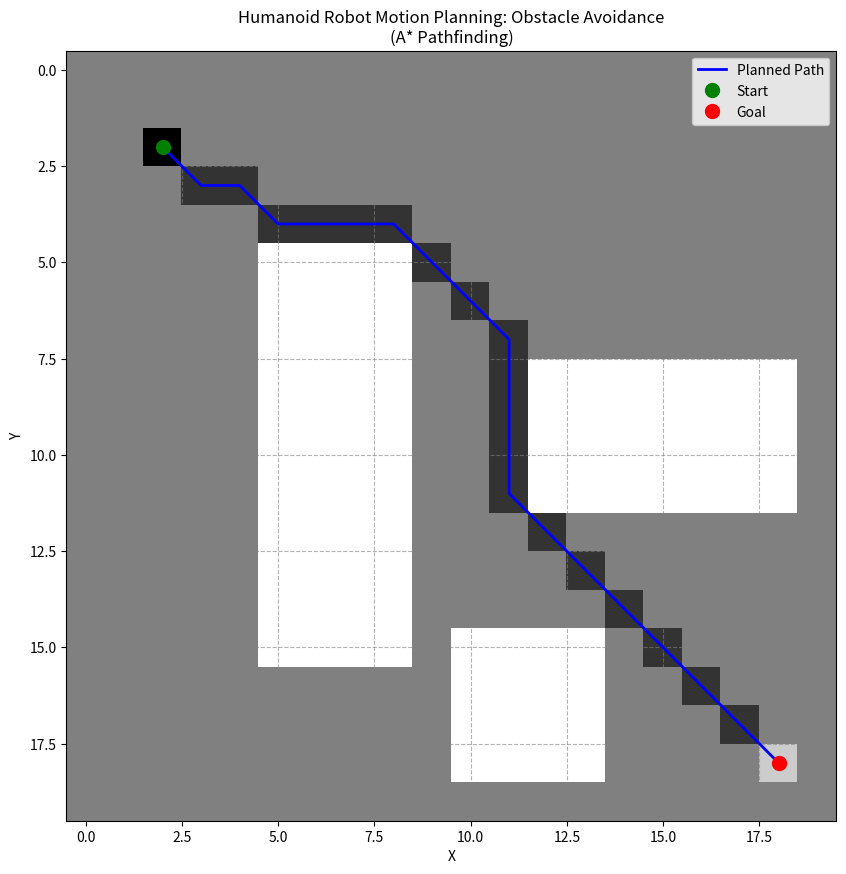

This chart was generated by the following Python code:
"""
Simulated Motion Planning Example for Chapter 8

This script demonstrates basic motion planning concepts for humanoid robots,
specifically focusing on obstacle avoidance using a grid-based A* algorithm.
It simulates a 2D top-down view of the environment where the robot needs
to find a path from a start point to a goal point while avoiding obstacles.
"""

import numpy as np
import matplotlib.pyplot as plt
from heapq import heappush, heappop
import math

class GridEnvironment:
    """
    Represents a 2D grid environment for motion planning.
    0 = free space, 1 = obstacle.
    """
    def __init__(self, width, height):
        self.width = width
        self.height = height
        self.grid = np.zeros((height, width), dtype=int)

    def add_obstacle(self, x, y):
        """Add a single obstacle cell."""
        if 0 <= x < self.width and 0 <= y < self.height:
            self.grid[y, x] = 1

    def add_obstacle_rectangle(self, x_min, y_min, x_max, y_max):
        """Add a rectangular obstacle."""
        for y in range(max(0, y_min), min(self.height, y_max + 1)):
            for x in range(max(0, x_min), min(self.width, x_max + 1)):
                self.grid[y, x] = 1

    def is_free(self, x, y):
        """Check if a cell is free (not an obstacle)."""
        if 0 <= x < self.width and 0 <= y < self.height:
            return self.grid[y, x] == 0
        return False  # Out of bounds considered occupied

    def get_neighbors(self, x, y):
        """Get 8-connected neighbors of a cell."""
        neighbors = []
        for dx in [-1, 0, 1]:
            for dy in [-1, 0, 1]:
                if dx == 0 and dy == 0:
                    continue  # Skip the cell itself
                nx, ny = x + dx, y + dy
                if self.is_free(nx, ny):
                    # Add cost based on movement type (diagonal vs straight)
                    cost = math.sqrt(2) if dx != 0 and dy != 0 else 1.0
                    neighbors.append((nx, ny, cost))
        return neighbors

def heuristic(a, b):
    """Euclidean distance heuristic for A*."""
    return math.sqrt((a[0] - b[0])**2 + (a[1] - b[1])**2)

def a_star(grid_env, start, goal):
    """
    A* pathfinding algorithm implementation.
    """
    open_set = []
    heappush(open_set, (0, start))

    came_from = {}
    g_score = {start: 0}
    f_score = {start: heuristic(start, goal)}

    while open_set:
        current = heappop(open_set)[1]

        if current == goal:
            # Reconstruct path
            path = []
            while current in came_from:
                path.append(current)
                current = came_from[current]
            path.append(start)
            path.reverse()
            return path

        for neighbor_x, neighbor_y, move_cost in grid_env.get_neighbors(current[0], current[1]):
            neighbor = (neighbor_x, neighbor_y)
            tentative_g_score = g_score[current] + move_cost

            if neighbor not in g_score or tentative_g_score < g_score[neighbor]:
                came_from[neighbor] = current
                g_score[neighbor] = tentative_g_score
                f_score[neighbor] = tentative_g_score + heuristic(neighbor, goal)
                heappush(open_set, (f_score[neighbor], neighbor))

    return None  # No path found

def simulate_humanoid_path_planning():
    """
    Simulates a humanoid robot planning a path in a 2D environment.
    This represents a simplified version of how a robot might plan
    to navigate around obstacles in its environment.
    """
    print("Simulating humanoid robot motion planning with obstacle avoidance...")

    # Step 1: Define environment
    print("1. Setting up environment...")
    env = GridEnvironment(width=20, height=20)

    # Add some obstacles to create a challenging path
    env.add_obstacle_rectangle(5, 5, 8, 15)  # Vertical wall
    env.add_obstacle_rectangle(12, 8, 18, 11)  # Horizontal wall
    env.add_obstacle_rectangle(10, 15, 13, 18)  # Small box near goal

    start = (2, 2)
    goal = (18, 18)

    print(f"   Environment size: {env.width}x{env.height}")
    print(f"   Start position: {start}")
    print(f"   Goal position: {goal}")

    # Step 2: Plan path using A*
    print("2. Planning path using A* algorithm...")
    path = a_star(env, start, goal)

    if path:
        print(f"   Path found with {len(path)} waypoints.")
        print(f"   First few waypoints: {path[:5]}")
        print(f"   Last few waypoints: {path[-5:]}")
    else:
        print("   No path found to goal!")
        return

    # Step 3: Visualize the result
    print("3. Visualizing path planning result...")

    # Create a visualization grid
    viz_grid = env.grid.copy().astype(float)
    viz_grid[viz_grid == 0] = 0.5  # Free space
    viz_grid[viz_grid == 1] = 1.0  # Obstacles

    # Mark the path
    for x, y in path:
        if viz_grid[y, x] == 0.5:  # Only mark free space, not obstacles
            viz_grid[y, x] = 0.2  # Path

    # Mark start and goal
    viz_grid[start[1], start[0]] = 0.0  # Start (black)
    viz_grid[goal[1], goal[0]] = 0.8   # Goal (dark gray)

    plt.figure(figsize=(10, 10))
    plt.imshow(viz_grid, cmap='gray', origin='upper')

    # Plot the path as a line
    path_x = [p[0] for p in path]
    path_y = [p[1] for p in path]
    plt.plot(path_x, path_y, 'b-', linewidth=2, label='Planned Path')

    # Mark start and goal
    plt.plot(start[0], start[1], 'go', markersize=10, label='Start')
    plt.plot(goal[0], goal[1], 'ro', markersize=10, label='Goal')

    plt.title("Humanoid Robot Motion Planning: Obstacle Avoidance\n(A* Pathfinding)")
    plt.xlabel("X")
    plt.ylabel("Y")
    plt.legend()
    plt.grid(True, color='gray', linestyle='--', alpha=0.6)
    plt.show()

    # Step 4: Analyze path characteristics
    print("4. Analyzing path characteristics...")

    # Calculate path length
    total_length = 0.0
    for i in range(1, len(path)):
        dx = path[i][0] - path[i-1][0]
        dy = path[i][1] - path[i-1][1]
        move_dist = math.sqrt(dx**2 + dy**2)
        total_length += move_dist

    print(f"   Total path length: {total_length:.2f} units")
    print(f"   Number of turns/direction changes: {len(path)}")

    # Check if path goes around obstacles
    # (This is a simple check; in a real scenario, we'd have more complex analysis)
    path_around_obstacles = any(
        5 <= x <= 8 and 5 <= y <= 15 for x, y in path  # Near the vertical wall
    ) or any(
        12 <= x <= 18 and 8 <= y <= 11 for x, y in path  # Near the horizontal wall
    )

    if path_around_obstacles:
        print("   Path successfully avoids obstacles.")
    else:
        print("   Path may not adequately avoid obstacles (check implementation).")

    print("\nMotion planning simulation complete.")
    print("This example demonstrates how a robot might plan a collision-free path")
    print("from its current location to a goal, a fundamental skill for navigation.")
    print("In real humanoid robots, this planning would consider 3D space,")
    print("robot kinematics, balance constraints, and dynamic obstacles.")

def main():
    simulate_humanoid_path_planning()

if __name__ == "__main__":
    main()
